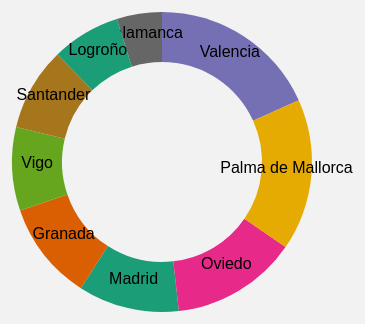
D3 v5 page, settled after 360 driven frames (6 s of simulated time); the page loaded 1 data file(s).


            var w = 500;
            var h = 500;
            
            var outerRadius = 300 / 2;
            var innerRadius = 100;
            var arc = d3.arc()
                .innerRadius(innerRadius)
                .outerRadius(outerRadius);
                
            var color = d3.scaleOrdinal(d3.schemeDark2);

            var tooltip = d3.select("body").append("div")
        .attr("class", "tooltip")
        .style("opacity", 0);
            
            d3.select("#chart svg").remove();

            var svg = d3.select("#chart")
                .append("svg")
                .attr("width", w)
                .attr("height", h);
            
            d3.csv("data.csv").then(function(dataset) {
                dataset.forEach(function(d) {
                    d.value = +d.value;
                });

                var pie = d3.pie().value(function(d){return d.value});

                var arcs = svg.selectAll("g.arc")
                    .data(pie(dataset))
                    .enter()
                    .append("g")
                    .attr("class", "arc")
                    .attr("transform", "translate(" + (outerRadius + 50) + "," + (outerRadius + 50) + ")");
                    
                arcs.append("path")
                    .attr("fill", function(d, i) {
                        return color(i);    
                    })
                    .attr("d", arc)
                    .on("mouseover", function(d) {
                        d3.select(this)
                            .transition()
                            .duration(200)
                            .attr("d", d3.arc()
                                .innerRadius(innerRadius)
                                .outerRadius(outerRadius + 15));
                    })
                    .on("mouseout", function(d) {
                        d3.select(this)
                            .transition()
                            .duration(200)
                            .attr("d", arc);
                    });
                    
                    arcs.append("text")
            .attr("transform", function(d) {
                return "translate(" + arc.centroid(d) + ")";
            })
            .attr("text-anchor", "middle")
            .text(function(d, i) {
                return dataset[i].label;
            })
            .on("mouseover", function(d, i) {
                tooltip.transition()
                    .duration(200)
                    .style("opacity", .9);
                tooltip.html("Personas que leen: " + dataset[i].value)
                    .style("left", (d3.event.pageX) + "px")
                    .style("top", (d3.event.pageY - 28) + "px");
            })
            .on("mouseout", function(d) {
                tooltip.transition()
                    .duration(500)
                    .style("opacity", 0);
            });
                });
        

### data: data.csv
?label, value
Madrid, 524
Granada, 512
Valencia, 877
Oviedo, 654
Vigo, 432
Palma de Mallorca, 786
Santander, 432
Salamanca, 234
Logroño, 356